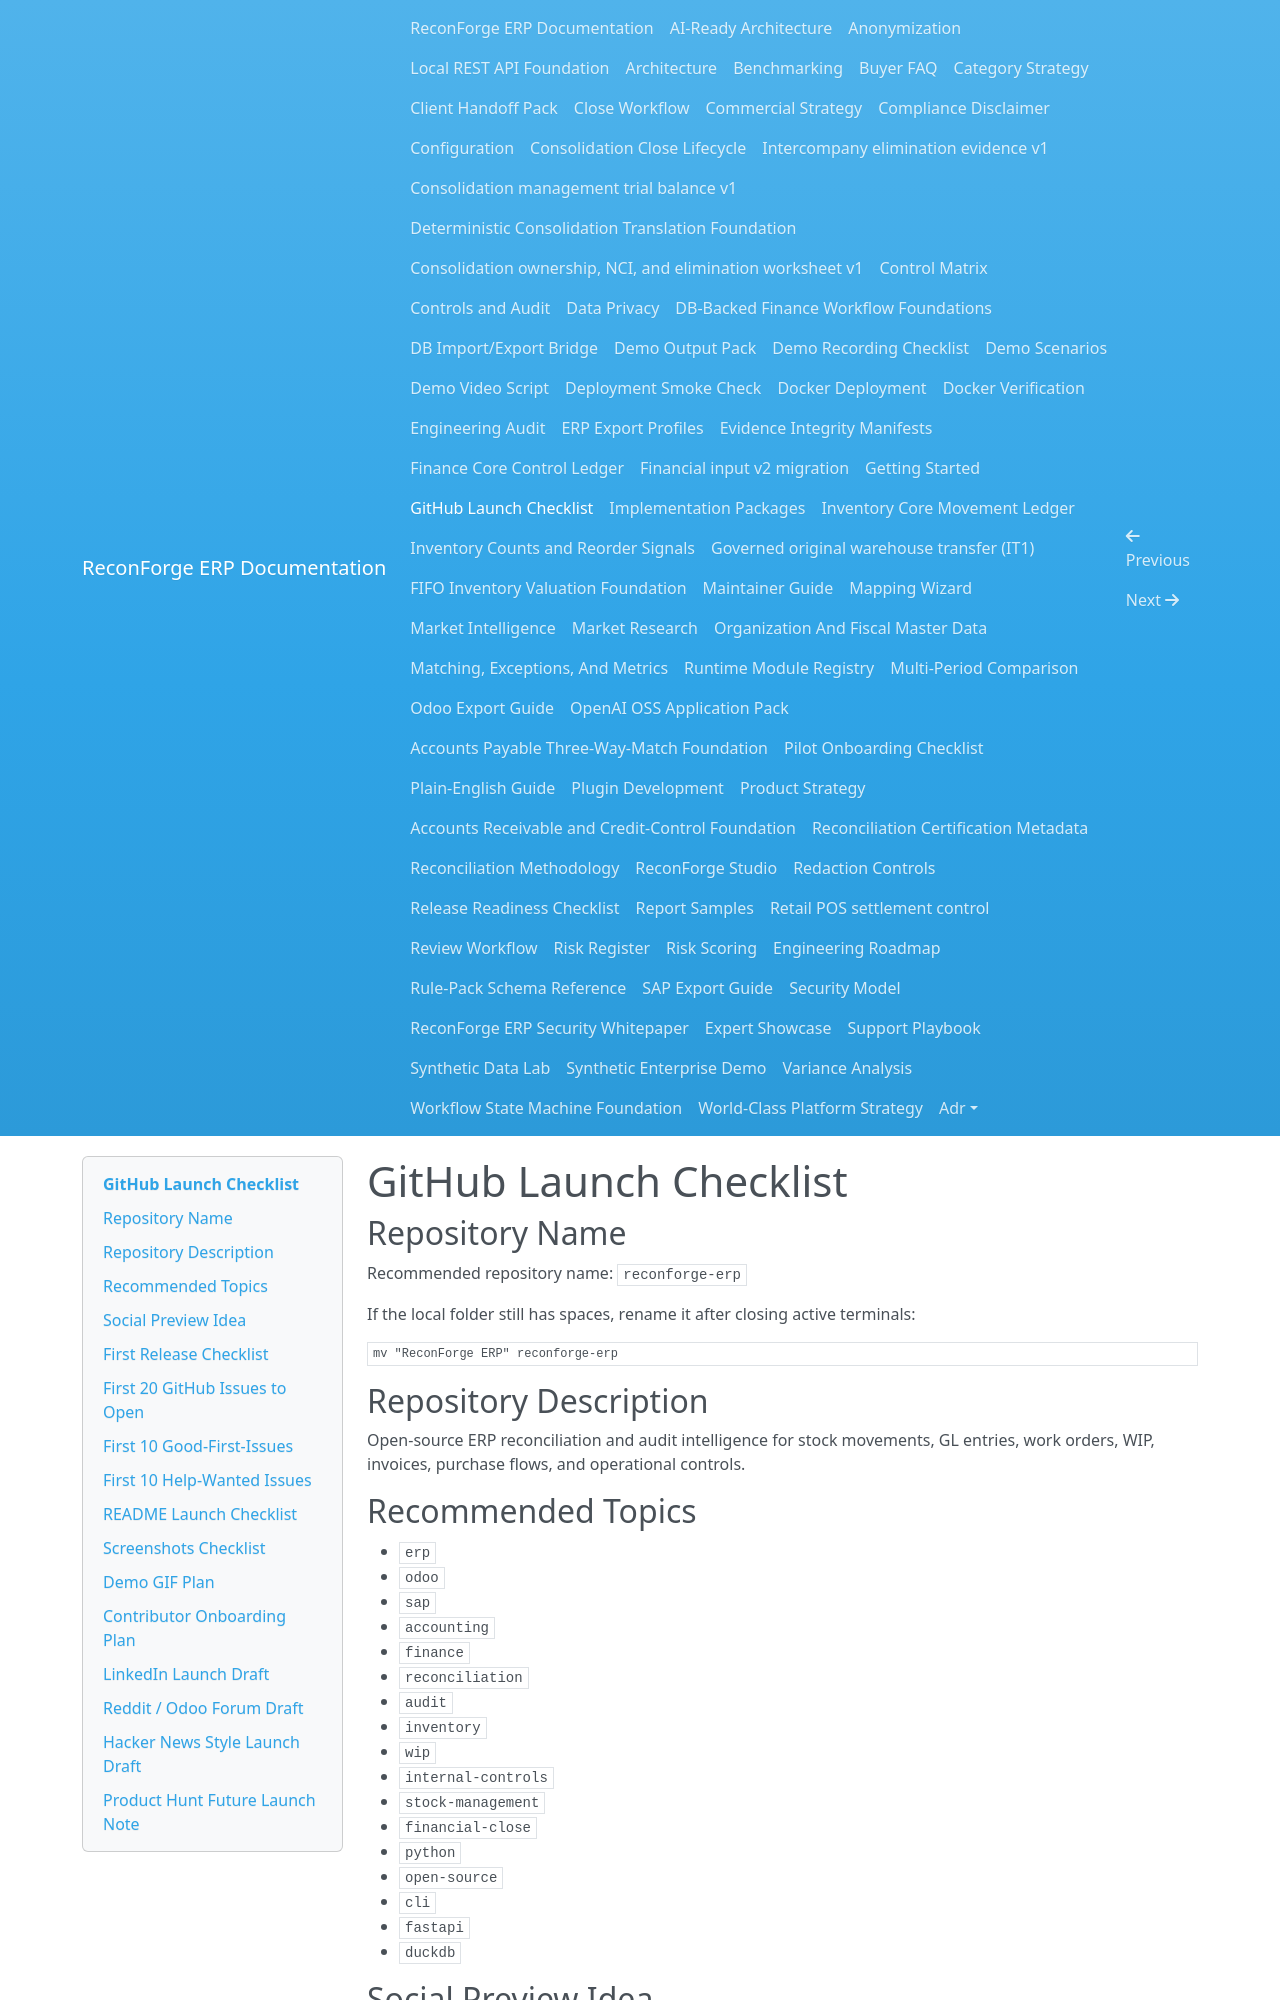

repository: amrzainmubarak/reconforge-erp · page: github-launch-checklist/index.html · generator: mkdocs

# GitHub Launch Checklist

## Repository Name

Recommended repository name: `reconforge-erp`

If the local folder still has spaces, rename it after closing active terminals:

```bash
mv "ReconForge ERP" reconforge-erp
```

## Repository Description

Open-source ERP reconciliation and audit intelligence for stock movements, GL entries, work orders, WIP, invoices, purchase flows, and operational controls.

## Recommended Topics

- `erp`
- `odoo`
- `sap`
- `accounting`
- `finance`
- `reconciliation`
- `audit`
- `inventory`
- `wip`
- `internal-controls`
- `stock-management`
- `financial-close`
- `python`
- `open-source`
- `cli`
- `fastapi`
- `duckdb`

## Social Preview Idea

Use a clean local screenshot of the management pack summary or ReconForge Studio dashboard with the text: “The open-source audit layer between inventory operations and financial accounting.”

## First Release Checklist

- Confirm `ruff check .`, `mypy reconforge`, and `pytest` pass.
- Generate demo outputs from sample data.
- Confirm Docker build where Docker is available.
- Review README, SECURITY, CONTRIBUTING, and ROADMAP.
- Ensure sample data is synthetic and safe.
- Publish v0.2.0 release notes.
- Open initial issues with clear scope.

## First 20 GitHub Issues to Open

1. Add Odoo stock valuation export mapping template.
2. Add SAP MB51 to canonical schema mapping guide with screenshots.
3. Add exception review status fields to evidence binder output.
4. Add benchmark profile for 10k generated rows.
5. Add recurring-equipment repair rule to fleet control pack.
6. Add reviewer assignment view in ReconForge Studio.
7. Add ERPNext mapping profile.
8. Add NetSuite inventory adjustment mapping profile.
9. Add configurable duplicate-reference rule support.
10. Add report screenshots generated from local sample outputs.
11. Add Dynamics 365 CSV mapping profile.
12. Add recurring-period comparison report.
13. Add Studio risk-level filter UI.
14. Add evidence binder reviewer status export.
15. Add rule-pack schema documentation.
16. Add control-pack contribution checklist.
17. Add synthetic dealership warranty scenarios.
18. Add manufacturing variance examples.
19. Add DuckDB benchmark comparison when optional dependency is installed.
20. Add first social preview image from local generated reports.
